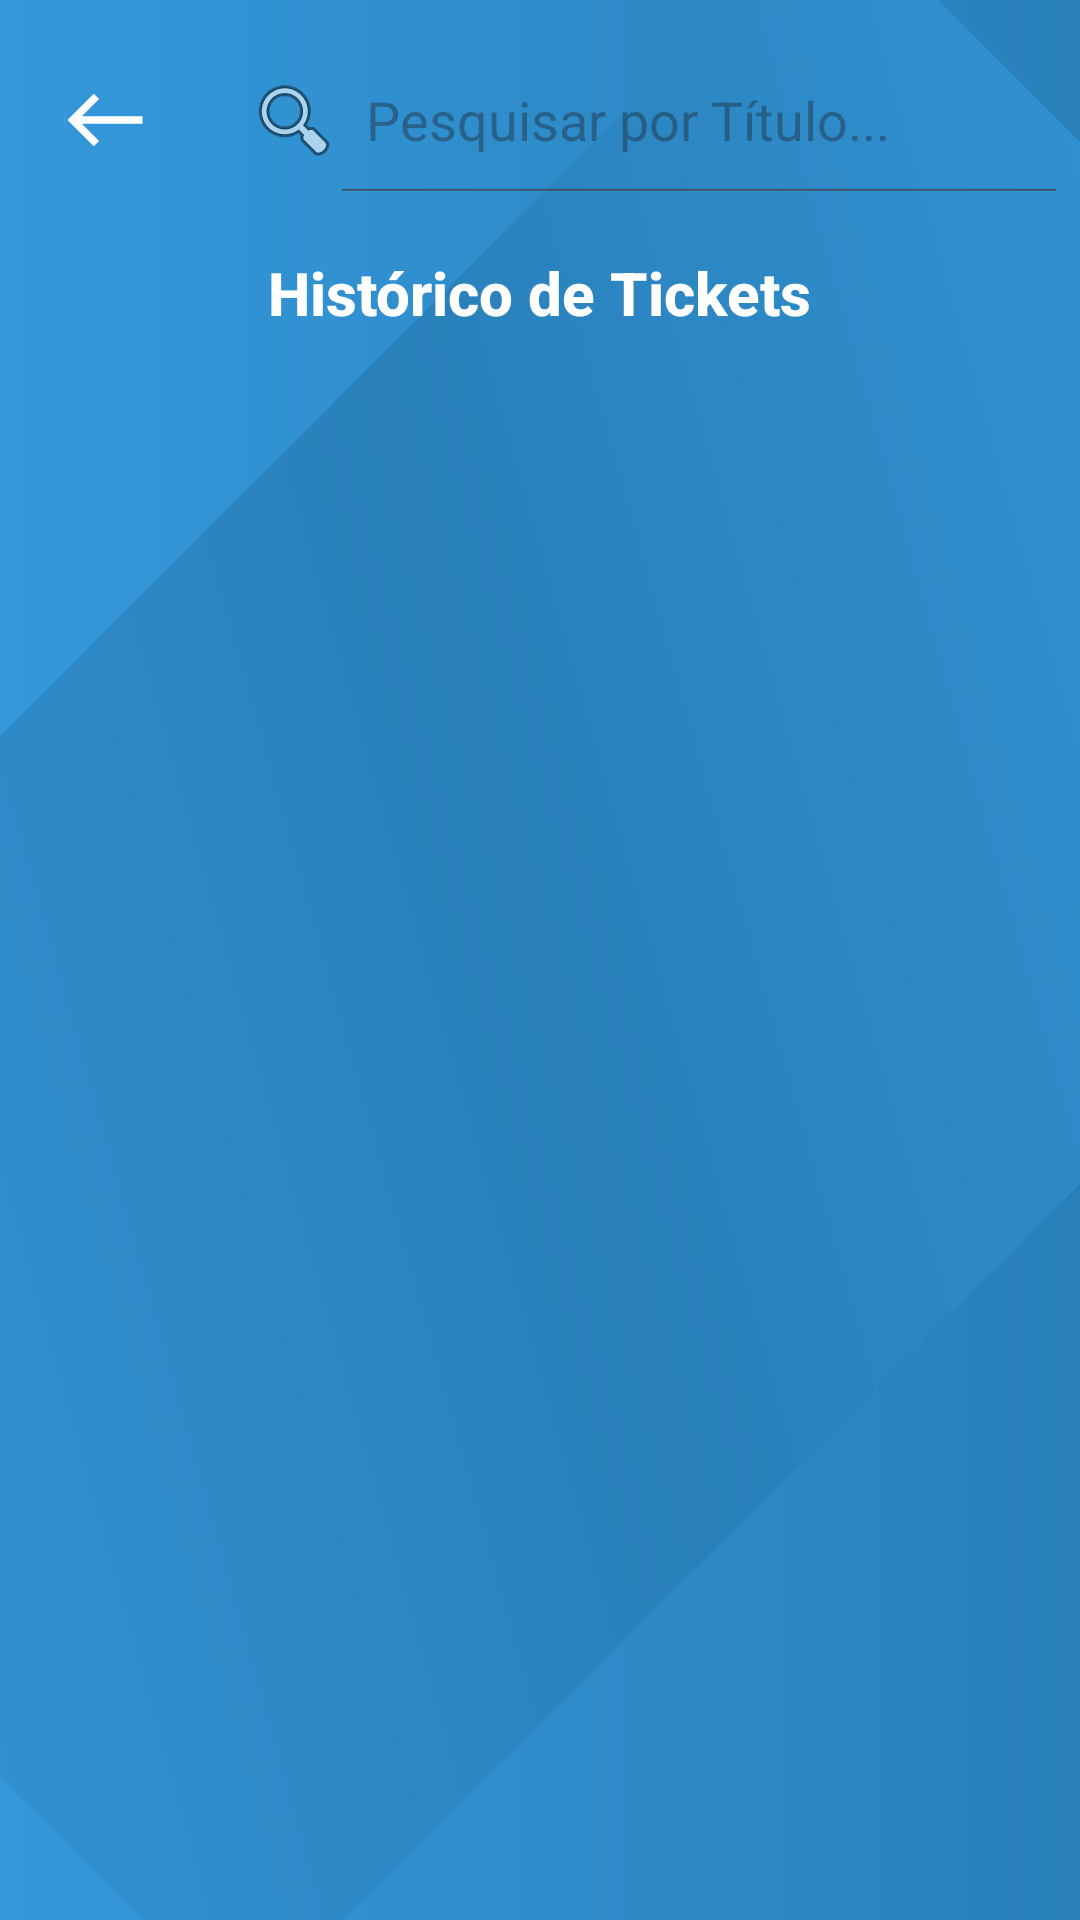

This screen was rendered from an Android layout file. Write that file and the resources it references.
<!-- AndroidManifest.xml: application theme Theme.ProjetoPDM -->
<!-- res/layout/activity_ticket_historico.xml -->
<?xml version="1.0" encoding="utf-8"?>
<RelativeLayout xmlns:android="http://schemas.android.com/apk/res/android"
    xmlns:tools="http://schemas.android.com/tools"
    android:layout_width="match_parent"
    android:layout_height="match_parent"
    xmlns:app="http://schemas.android.com/apk/res-auto"
    android:background="@drawable/gradient_background"
    tools:context=".TicketHistorico">

    
    <ImageButton
        android:id="@+id/btnMenu"
        android:layout_width="wrap_content"
        android:layout_height="wrap_content"
        android:src="@drawable/voltar"
        android:layout_alignParentStart="true"
        android:layout_alignParentTop="true"
        android:layout_marginStart="20dp"
        android:layout_marginTop="25dp"
        android:background="?android:attr/selectableItemBackground"/>

    
    <SearchView
        android:id="@+id/searchView"
        android:layout_width="wrap_content"
        android:layout_height="wrap_content"
        android:layout_marginStart="16dp"
        android:layout_marginTop="16dp"
        android:layout_marginBottom="16dp"
        android:layout_toEndOf="@id/btnMenu"
        android:background="@drawable/rounded_search_view_background"
        android:closeIcon="@android:drawable/ic_menu_close_clear_cancel"
        android:iconifiedByDefault="false"
        android:inputType="text"
        android:maxLines="1"
        android:queryHint="Pesquisar por Título..."
        android:searchIcon="@android:drawable/ic_menu_search"
        app:layout_constraintTop_toTopOf="parent" />

    
    <TextView
        android:id="@+id/titulo"
        android:layout_width="wrap_content"
        android:layout_height="wrap_content"
        android:text="Histórico de Tickets"
        android:textStyle="bold"
        android:textSize="20sp"
        android:textColor="@color/white"
        android:fontFamily="sans-serif-medium"
        android:layout_centerHorizontal="true"
        android:layout_below="@id/searchView"
        android:layout_marginTop="4dp"
        android:layout_marginBottom="16dp"/>

    <TextView
        android:id="@+id/noResultTextt"
        android:layout_width="match_parent"
        android:layout_height="wrap_content"
        android:textStyle="bold"
        android:gravity="center"
        android:textSize="16dp"
        android:textColor="@color/white"
        android:textAlignment="center"
        android:layout_marginTop="60dp"
        android:layout_below="@id/titulo"
        android:text="Sem Tickets Registados"
        android:visibility="gone" />

    <androidx.recyclerview.widget.RecyclerView
        android:id="@+id/recyclerView"
        android:layout_width="match_parent"
        android:layout_height="match_parent"
        android:layout_below="@id/titulo"
        android:textColor="#FFFFFF"
        android:layout_marginBottom="8dp"/>
</RelativeLayout>
<!-- resources referenced by this layout -->
<resources>
  <color name="white">#FFFFFFFF</color>
  <!-- drawable gradient_background (drawable) -->
  <layer-list xmlns:android="http://schemas.android.com/apk/res/android">
      
      <item>
          <shape>
              <gradient
                  android:startColor="#3498db"
                  android:endColor="#2980b9"
                  android:type="linear"/>
          </shape>
      </item>
  
      
      <item>
          <rotate
              android:fromDegrees="45">
              <shape
                  android:shape="rectangle">
                  <gradient
                      android:startColor="#3498db"
                      android:centerColor="#2980b9"
                      android:endColor="#3498db"
                      android:angle="45"
                      android:type="linear"/>
              </shape>
          </rotate>
      </item>
  </layer-list>
  <!-- drawable voltar (drawable) -->
  <vector android:alpha="1" android:height="30dp"
      android:tint="#FFFFFF" android:viewportHeight="24"
      android:viewportWidth="24" android:width="30dp" xmlns:android="http://schemas.android.com/apk/res/android">
      <path android:fillColor="@android:color/white" android:pathData="M9,19l1.41,-1.41L5.83,13H22V11H5.83l4.59,-4.59L9,5l-7,7L9,19z"/>
  </vector>
  <style name="Theme.ProjetoPDM" parent="Base.Theme.ProjetoPDM" />
  <style name="Base.Theme.ProjetoPDM" parent="Theme.Material3.DayNight.NoActionBar">
          
          <item name="colorPrimaryDark">#1976D2</item>
      </style>
</resources>
